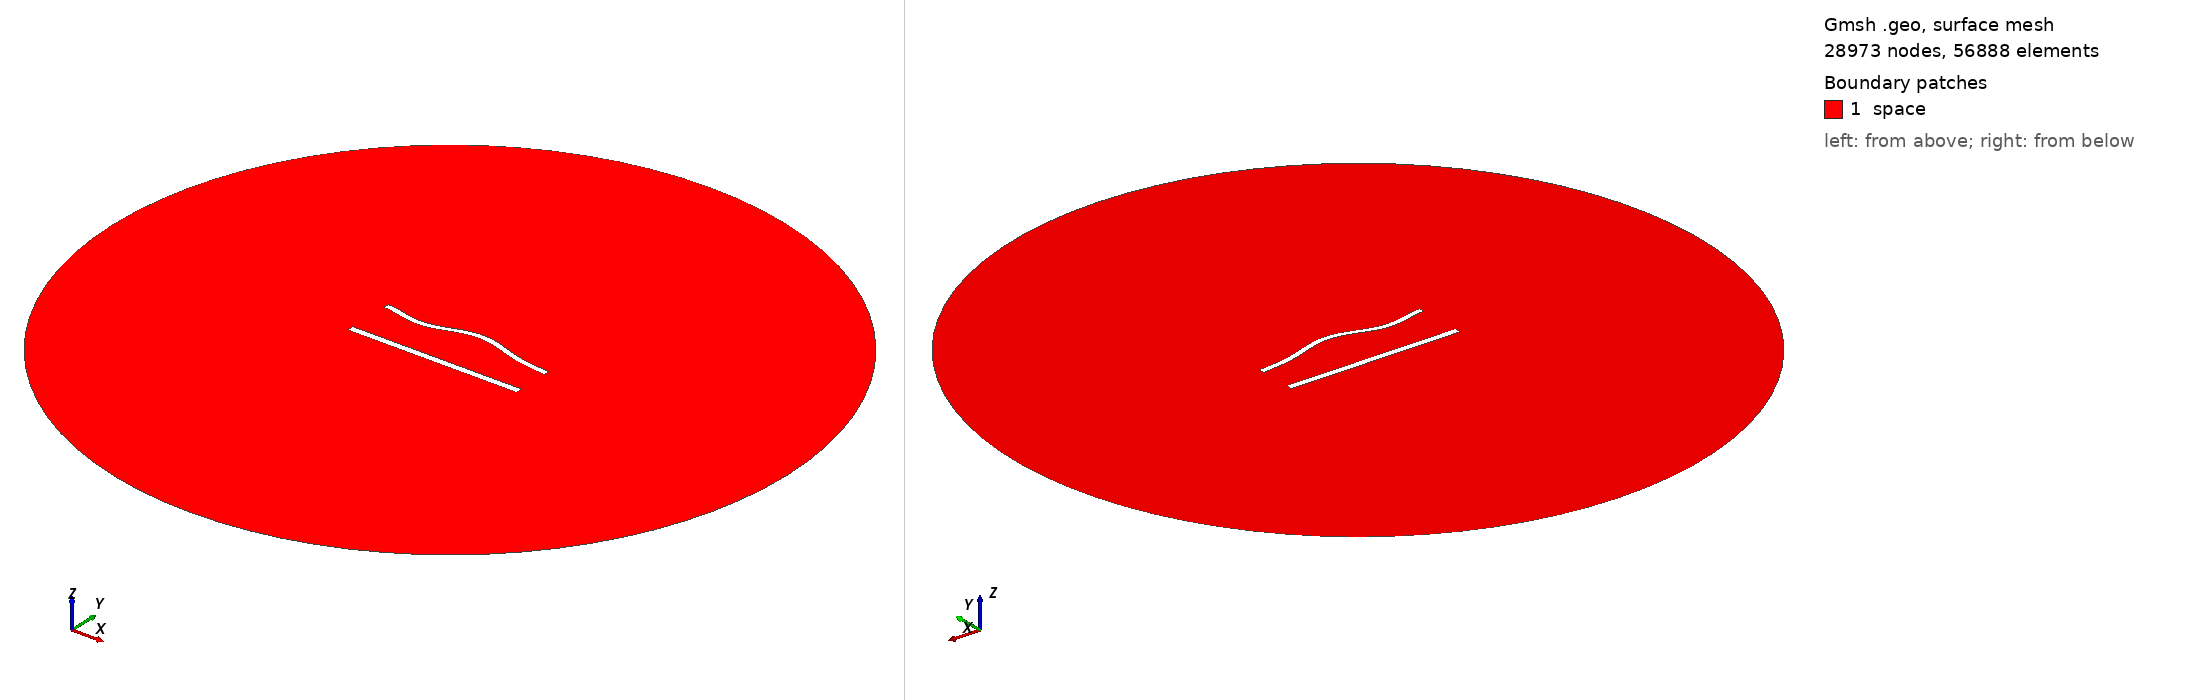

Gmsh geometry script, surface-meshed: 28973 nodes, 56888 surface elements. Boundary patches (legend numbers): 1 space. Left view from above one corner, right view from below the opposite corner. Legend entries are the model's physical surfaces. The drawing asked Gmsh for element sizes between 1% and 20% of the model's largest extent; the script's own settings can give other sizes.

=== 1072.geo (drawn) ===
//---------------------------------------
// Geometry kernel
//---------------------------------------

SetFactory("OpenCASCADE");



//---------------------------------------
// Parameters of the geometry
//---------------------------------------

// Overetch of the upper plate
overetch = 0.25;

// Distance between the plates
distance = 27.5;

// Discretization over the x axis (for the deformation)
nx = 50; 

// Length of the plate
L = 100 - overetch; 

// Number of modes
n = 4; 

// 1st mode coefficient
coeff(1) = -1.5;
beta(1) = 0.596864 * 3.1415926535 / L;

// 2nd mode coefficient
coeff(2) = 1.5;
beta(2) = 1.49418 * 3.1415926535 / L;

// 3rd mode coefficient
coeff(3) = -1.5;
beta(3) = 2.50025 * 3.1415926535 / L;

// 4th mode coefficient
coeff(4) = -1.5;
beta(4) = 3.49999 * 3.1415926535 / L;



//---------------------------------------
// Upper plate (deformed rectangle)
//---------------------------------------

// Coordiantes of the upper plate
xmin = -50;
xmax = 50 - overetch;

// Height of the upper plate
yheight = 4 - 2 * overetch;

// Indexes of the points
UpperID[] = {};
LowerID[] = {};
LeftID[] = {};
RightID[] = {};

// Point index
p = 1;

// Horizontal edges
For i In {1:nx}
    x = xmin + (i-1)*(xmax - xmin)/(nx-1);

    y_bottom = distance / 2 + overetch;
    For j In {1:n}
        C = (Cosh(beta(j)*L) + Cos(beta(j)*L)) / (Sinh(beta(j)*L) + Sin(beta(j)*L));
        y_bottom  = y_bottom + coeff(j) * (Cosh(beta(j)*(x+50)) - Cos(beta(j)*(x+50)) - C * (Sinh(beta(j)*(x+50)) - Sin(beta(j)*(x+50))));
    EndFor

    y_top = y_bottom + yheight;

    Point(p) = {x, y_top, 0, 1.0};
    UpperID[i] = p;
    p = p + 1;

    Point(p) = {x, y_bottom, 0, 1.0};
    LowerID[i] = p;
    p = p + 1;
EndFor

// Create point lists
UpperPts[] = {}; LowerPts[] = {};
For i In {1:nx}
  UpperPts[] += {UpperID[i]};
  LowerPts[] += {LowerID[i]};
EndFor

// Build splines
Spline(1) = {UpperPts[]};
Spline(2) = {LowerPts[]};
Line(3) = {LowerPts[nx-1], UpperPts[nx-1]};
Line(4) = {LowerPts[0], UpperPts[0]};

// Build the plane surface
Curve Loop(1) = {2, 3, -1, -4};
Plane Surface(1) = {1};



//---------------------------------------
// Lower plate (rectangle)
//---------------------------------------

// Vertices
Point(1001) = {-50, -distance/2, 0, 1.0};
Point(1002) = { 50, -distance/2, 0, 1.0};
Point(1003) = { 50,  -distance/2 + 4, 0, 1.0};
Point(1004) = {-50,  -distance/2 + 4, 0, 1.0};

// Edges
Line(5) = {1001, 1002};
Line(6) = {1002, 1003};
Line(7) = {1003, 1004};
Line(8) = {1004, 1001};

// Plane surface
Line Loop(2) = {5, 6, 7, 8};
Plane Surface(2) = {2}; 



//---------------------------------------
// Outer (fictious) boundary
//---------------------------------------

// Points
Point(1005) = {0, 0, 0};       // Center
Point(1006) = {200, 0, 0};     // Start point
Point(1007) = {0, 200, 0};     // 90 degrees
Point(1008) = {-200, 0, 0};    // 180 degrees
Point(1009) = {0, -200, 0};    // 270 degrees

// Circle arcs (each needs start, center, end)
Circle(9) = {1006, 1005, 1007};
Circle(10) = {1007, 1005, 1008};
Circle(11) = {1008, 1005, 1009};
Circle(12) = {1009, 1005, 1006};

// Plane surface for the entire domain
Curve Loop(3) = {9, 10, 11, 12};
Surface(3) = {3};

// Subtract the plates from the whole domain to obtain the actual domain where we want to solve the equations
BooleanDifference{ Surface{3}; Delete; }{ Surface{1}; Surface{2}; Delete; }




//---------------------------------------
// Transfinite Lines/Curves
//---------------------------------------

// Set the number of points on the boundaries
r = 6;
d = 0.15;

// Plates
Transfinite Curve {1} = 50*r/4 Using Progression 1;
Transfinite Line {2} = 50*r Using Progression 1;
Transfinite Curve {3, 4} = 2*r Using Progression 1+d;
Transfinite Line {5} = 50*r/4 Using Progression 1;
Transfinite Line {7} = 50*r Using Progression 1;
Transfinite Line {6} = 2*r Using Progression 1-d;
Transfinite Line {8} = 2*r Using Progression 1+d;

// Outer boundary
Transfinite Line {9, 10, 11, 12} = 20 Using Progression 1;



//---------------------------------------
// Physical groups
//---------------------------------------                

// Physical curves (boundaries)
Physical Line("force_segment", 10) = {2};
Physical Line("upper_plate", 11) = {1, 3, 4};
Physical Line("lower_plate", 12) = {5, 6, 7, 8};
Physical Line("boundary", 20) = {9, 10, 11, 12};

// Physical Surfaces
Physical Surface("space", 30) = {3};



//---------------------------------------
// 6. Generate the Mesh
//---------------------------------------

// 2D mesh generation
Mesh 2;
